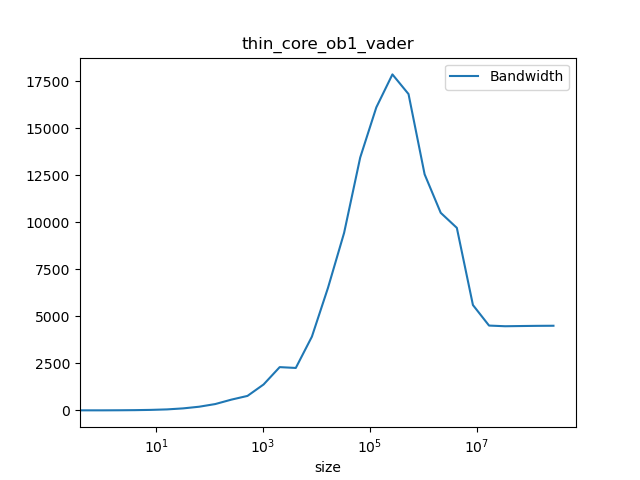

The data file committed next to this chart (first rows):
#header_line 1: mpirun --map-by core --m…, vader -np 2 PingPong -msglog 28 | grep -…, /g'
#header_line 2: ct1pt-tnode007.hpc
#header_line 3: Latency=0.2880 Bandwidth…
#header_line :#bytes, #repetitions, t[usec], Mbytes/sec, t[usec](computed), Mbytes/sec(computed)
0.000, 1000, 0.261, 0.000, 0.288, 0.000
1.000, 1000, 0.295, 3.350, 0.288, 3.470
2.000, 1000, 0.295, 6.770, 0.288, 6.934
4.000, 1000, 0.295, 13.55, 0.289, 13.85
8.000, 1000, 0.294, 27.17, 0.290, 27.61
16, 1000, 0.301, 52.95, 0.292, 54.88
32, 1000, 0.299, 106.8, 0.295, 108.4
64, 1000, 0.328, 195.6, 0.302, 211.8
128, 1000, 0.379, 337.3, 0.316, 404.5
256, 1000, 0.446, 572.2, 0.345, 742.2
512, 1000, 0.665, 770, 0.402, 1274
1024, 1000, 0.746, 1378, 0.516, 1986
2048, 1000, 0.891, 2300, 0.743, 2755
4096, 1000, 1.817, 2256, 1.199, 3417
8192, 1000, 2.090, 3919, 2.109, 3884
16384, 1000, 2.515, 6516, 3.931, 4168
32768, 1000, 3.482, 9435, 7.573, 4327
65536, 640, 4.885, 13438, 14.86, 4411
131072, 320, 8.148, 16103, 29.43, 4454
262144, 160, 14.68, 17856, 58.57, 4476
524288, 80, 31.19, 16811, 116.9, 4487
1048576, 40, 83.58, 12546, 233.4, 4492
2097152, 20, 199.8, 10500, 466.5, 4495
4194304, 10, 432.4, 9701, 932.8, 4496
8388608, 5, 1498, 5599, 1865, 4497
16777216, 2, 3722, 4508, 3730, 4498
33554432, 1, 7503, 4472, 7460, 4498
67108864, 1, 14968, 4484, 14920, 4498
134217728, 1, 29868, 4494, 29840, 4498
268435456, 1, 59672, 4498, 59681, 4498
